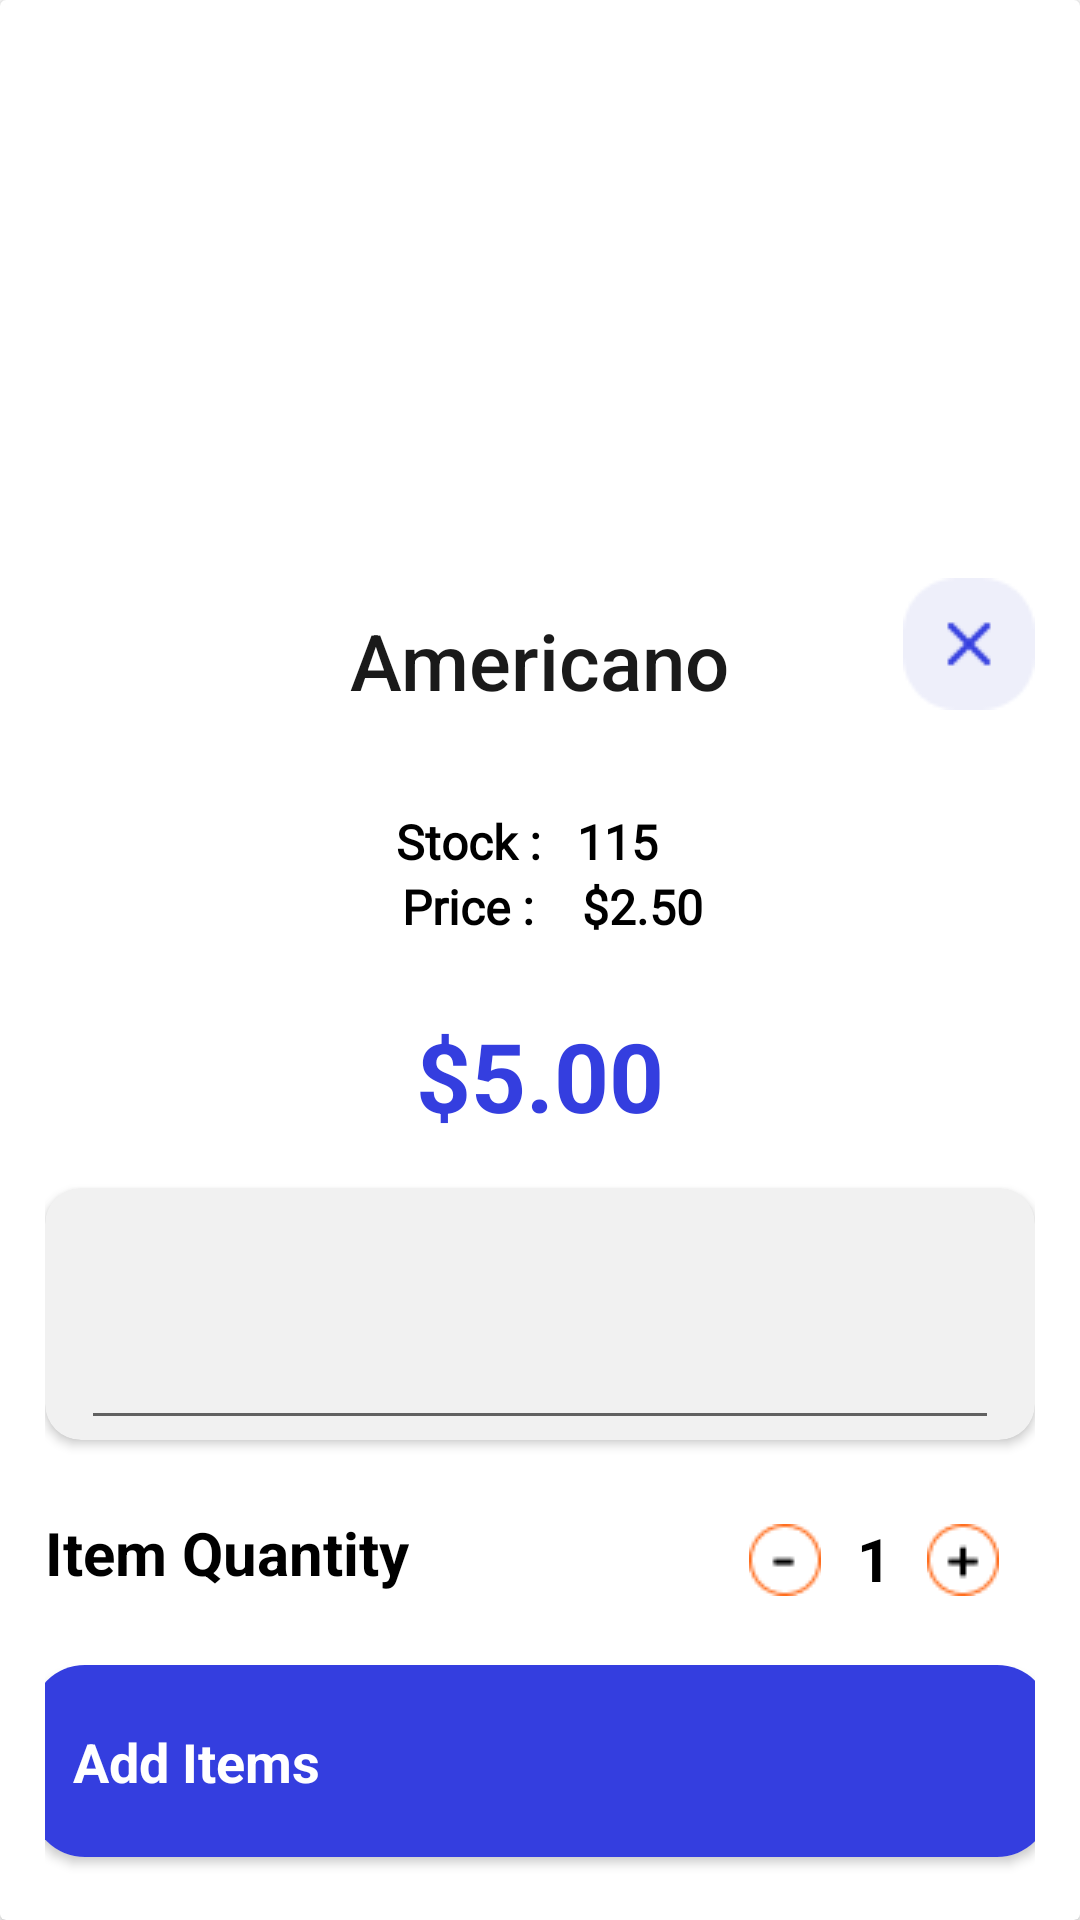

This screen was rendered from an Android layout file. Write that file and the resources it references.
<!-- AndroidManifest.xml: application theme Theme.Usahaq_Skripsi -->
<!-- res/layout/sheet_product_sales.xml -->
<?xml version="1.0" encoding="utf-8"?>
<androidx.cardview.widget.CardView
    xmlns:android="http://schemas.android.com/apk/res/android"
    xmlns:tools="http://schemas.android.com/tools"
    xmlns:app="http://schemas.android.com/apk/res-auto"
    android:layout_width="match_parent"
    android:layout_height="wrap_content"
    android:layout_gravity="bottom"
    app:layout_constraintBottom_toBottomOf="parent">

    <androidx.constraintlayout.widget.ConstraintLayout
        android:layout_width="match_parent"
        android:layout_height="wrap_content"
        android:layout_gravity="bottom"
        android:orientation="vertical"
        android:padding="15dp">

        <ImageView
            android:id="@+id/iv_backCoverDetail"
            android:layout_width="match_parent"
            android:layout_height="184dp"
            android:alpha="0.2"
            android:scaleType="centerCrop"
            app:layout_constraintEnd_toEndOf="parent"
            app:layout_constraintStart_toStartOf="parent"
            app:layout_constraintTop_toTopOf="parent"
            tools:src="@drawable/chili" />

        <TextView
            android:id="@+id/tv_rion"
            android:layout_width="wrap_content"
            android:layout_height="wrap_content"
            android:layout_marginTop="10dp"
            android:layout_marginBottom="10dp"
            app:layout_constraintTop_toTopOf="parent"
            app:layout_constraintStart_toStartOf="parent"
            android:text="Americano"
            app:layout_constraintEnd_toEndOf="parent"
            android:textSize="26sp"
            android:textAppearance="@style/TextAppearance.AppCompat.Title"
            android:textColor="#1a1a1a" />

        <ImageView
            android:id="@+id/btn_close"
            android:layout_width="wrap_content"
            android:layout_height="wrap_content"
            app:layout_constraintEnd_toEndOf="parent"
            app:layout_constraintTop_toTopOf="parent"
            android:src="@drawable/close"/>

        <TextView
            android:id="@+id/stock"
            android:layout_width="wrap_content"
            android:layout_height="match_parent"
            android:layout_marginTop="32dp"
            app:layout_constraintTop_toBottomOf="@id/tv_rion"
            app:layout_constraintStart_toStartOf="parent"
            app:layout_constraintEnd_toEndOf="parent"
            android:textStyle="bold"
            android:layout_marginEnd="48dp"
            android:fontFamily="@font/rubik_light"
            android:text="@string/stock"
            android:textAppearance="@style/TextAppearance.AppCompat.Subhead"
            android:textColor="@color/black" />

        <TextView
            android:id="@+id/stock_amount"
            android:layout_width="wrap_content"
            android:layout_height="match_parent"
            android:layout_marginTop="32dp"
            android:layout_marginStart="12dp"
            app:layout_constraintTop_toBottomOf="@id/tv_rion"
            app:layout_constraintStart_toEndOf="@id/stock"
            android:textStyle="bold"
            android:fontFamily="@font/rubik_light"
            android:text="115"
            android:textAppearance="@style/TextAppearance.AppCompat.Subhead"
            android:textColor="@color/black" />

        <TextView
            android:id="@+id/price"
            android:layout_width="wrap_content"
            android:layout_height="match_parent"
            app:layout_constraintTop_toBottomOf="@id/stock"
            app:layout_constraintStart_toStartOf="parent"
            app:layout_constraintEnd_toEndOf="parent"
            android:layout_marginEnd="48dp"
            android:textStyle="bold"
            android:fontFamily="@font/rubik_light"
            android:text="@string/price_detail"
            android:textAppearance="@style/TextAppearance.AppCompat.Subhead"
            android:textColor="@color/black" />

        <TextView
            android:id="@+id/price_amount"
            android:layout_width="wrap_content"
            android:layout_height="match_parent"
            android:layout_marginStart="12dp"
            app:layout_constraintTop_toBottomOf="@id/stock"
            app:layout_constraintStart_toEndOf="@id/price"
            android:textStyle="bold"
            android:fontFamily="@font/rubik_light"
            android:text=" $2.50"
            android:textAppearance="@style/TextAppearance.AppCompat.Subhead"
            android:textColor="@color/black" />


        <TextView
            android:id="@+id/tv_price"
            android:layout_width="wrap_content"
            android:layout_height="wrap_content"
            app:layout_constraintTop_toBottomOf="@id/price"
            app:layout_constraintStart_toStartOf="parent"
            app:layout_constraintEnd_toEndOf="parent"
            android:layout_marginTop="24dp"
            android:text="$5.00"
            android:textSize="32sp"
            android:textStyle="bold"
            android:textColor="@color/light_blue"/>

        <androidx.cardview.widget.CardView
            android:id="@+id/cv_notes"
            android:layout_width="match_parent"
            android:layout_height="wrap_content"
            android:layout_marginTop="16dp"
            android:minHeight="84dp"
            android:backgroundTint="@color/white_pressed"
            app:cardCornerRadius="12dp"
            app:layout_constraintTop_toBottomOf="@+id/tv_price">

            <androidx.constraintlayout.widget.ConstraintLayout
                android:layout_width="match_parent"
                android:layout_height="wrap_content">

                <EditText
                    android:id="@+id/et_notes"
                    android:layout_width="match_parent"
                    android:layout_marginHorizontal="12dp"
                    android:layout_height="84dp"
                    app:layout_constraintTop_toTopOf="parent"
                    android:padding="5dip"/>

            </androidx.constraintlayout.widget.ConstraintLayout>

        </androidx.cardview.widget.CardView>

        <TextView
            android:id="@+id/tv_quantity"
            android:layout_width="wrap_content"
            android:layout_height="wrap_content"
            app:layout_constraintStart_toStartOf="parent"
            app:layout_constraintTop_toBottomOf="@id/cv_notes"
            android:layout_marginTop="24dp"
            android:text="@string/item_quantity"
            android:textColor="@color/black"
            android:textStyle="bold"
            android:textSize="20sp"/>

        <ImageView
            android:id="@+id/btn_plus"
            android:layout_width="wrap_content"
            android:layout_height="wrap_content"
            app:layout_constraintEnd_toEndOf="parent"
            android:src="@drawable/plus"
            app:layout_constraintTop_toTopOf="@id/tv_quantity"
            android:layout_marginTop="4dp"
            android:layout_marginEnd="12dp"/>

        <TextView
            android:id="@+id/tv_quantity_amount"
            android:layout_width="wrap_content"
            android:layout_height="wrap_content"
            app:layout_constraintEnd_toStartOf="@id/btn_plus"
            app:layout_constraintTop_toTopOf="@id/tv_quantity"
            android:text="1"
            android:textColor="@color/black"
            android:textStyle="bold"
            android:textSize="20sp"
            android:layout_marginTop="2dp"
            android:layout_marginEnd="12dp"/>

        <ImageView
            android:id="@+id/btn_minus"
            android:layout_width="wrap_content"
            android:layout_height="wrap_content"
            app:layout_constraintEnd_toStartOf="@id/tv_quantity_amount"
            android:src="@drawable/minus"
            app:layout_constraintTop_toTopOf="@id/tv_quantity"
            android:layout_marginTop="4dp"
            android:layout_marginEnd="12dp"/>

        <androidx.cardview.widget.CardView
            android:id="@+id/btn_confirmation"
            android:layout_width="340dp"
            app:layout_constraintStart_toStartOf="parent"
            app:layout_constraintEnd_toEndOf="parent"
            android:layout_height="64dp"
            app:layout_constraintTop_toBottomOf="@id/tv_quantity"
            app:layout_constraintBottom_toBottomOf="parent"
            android:layout_marginTop="24dp"
            android:layout_marginBottom="6dp"
            app:cardCornerRadius="18dp">

            <androidx.constraintlayout.widget.ConstraintLayout
                android:layout_width="match_parent"
                android:layout_height="match_parent">

                <ImageView
                    android:id="@+id/iv_btnColor"
                    android:layout_width="match_parent"
                    android:layout_height="match_parent"
                    android:src="@color/light_blue"/>

                <TextView
                    android:id="@+id/tv_additems"
                    android:layout_width="wrap_content"
                    android:layout_height="wrap_content"
                    android:text="@string/add_items"
                    app:layout_constraintStart_toStartOf="parent"
                    app:layout_constraintTop_toTopOf="parent"
                    app:layout_constraintBottom_toBottomOf="parent"
                    android:layout_marginStart="14dp"
                    android:textColor="@color/white"
                    android:textSize="18sp"
                    android:textStyle="bold"/>

                <TextView
                    android:id="@+id/tv_button_quantity"
                    android:layout_width="wrap_content"
                    android:layout_height="wrap_content"
                    app:layout_constraintEnd_toEndOf="parent"
                    app:layout_constraintTop_toTopOf="parent"
                    app:layout_constraintBottom_toBottomOf="parent"
                    tools:text="4 items"
                    android:layout_marginEnd="14dp"
                    android:textColor="@color/white"
                    android:textStyle="bold"
                    android:textSize="16sp"/>

            </androidx.constraintlayout.widget.ConstraintLayout>

        </androidx.cardview.widget.CardView>

    </androidx.constraintlayout.widget.ConstraintLayout>

</androidx.cardview.widget.CardView>
<!-- resources referenced by this layout -->
<resources>
  <color name="black">#FF000000</color>
  <color name="light_blue">#343EDF</color>
  <color name="white">#FFFFFFFF</color>
  <color name="white_pressed">#f1f1f1</color>
  <!-- drawable chili: png bitmap (drawable-v24, 203104 bytes) -->
  <!-- drawable close: png bitmap (drawable-v24, 866 bytes) -->
  <!-- drawable minus: png bitmap (drawable-v24, 642 bytes) -->
  <!-- drawable plus: png bitmap (drawable-v24, 675 bytes) -->
  <string name="add_items">Add Items</string>
  <string name="item_quantity">Item Quantity</string>
  <string name="price_detail">Price :</string>
  <string name="stock">Stock :</string>
  <style name="Theme.Usahaq_Skripsi" parent="Theme.MaterialComponents.DayNight.NoActionBar">
          
          <item name="colorPrimary">@color/purple_500</item>
          <item name="colorPrimaryVariant">@color/purple_700</item>
          <item name="colorOnPrimary">@color/white</item>
          
          <item name="colorSecondary">@color/teal_200</item>
          <item name="colorSecondaryVariant">@color/teal_700</item>
          <item name="colorOnSecondary">@color/black</item>
          
          <item name="android:statusBarColor" tools:targetApi="l">?attr/colorPrimaryVariant</item>
          
      </style>
  <color name="purple_500">#FF6200EE</color>
  <color name="purple_700">#FF3700B3</color>
  <color name="teal_200">#FF03DAC5</color>
  <color name="teal_700">#FF018786</color>
</resources>
